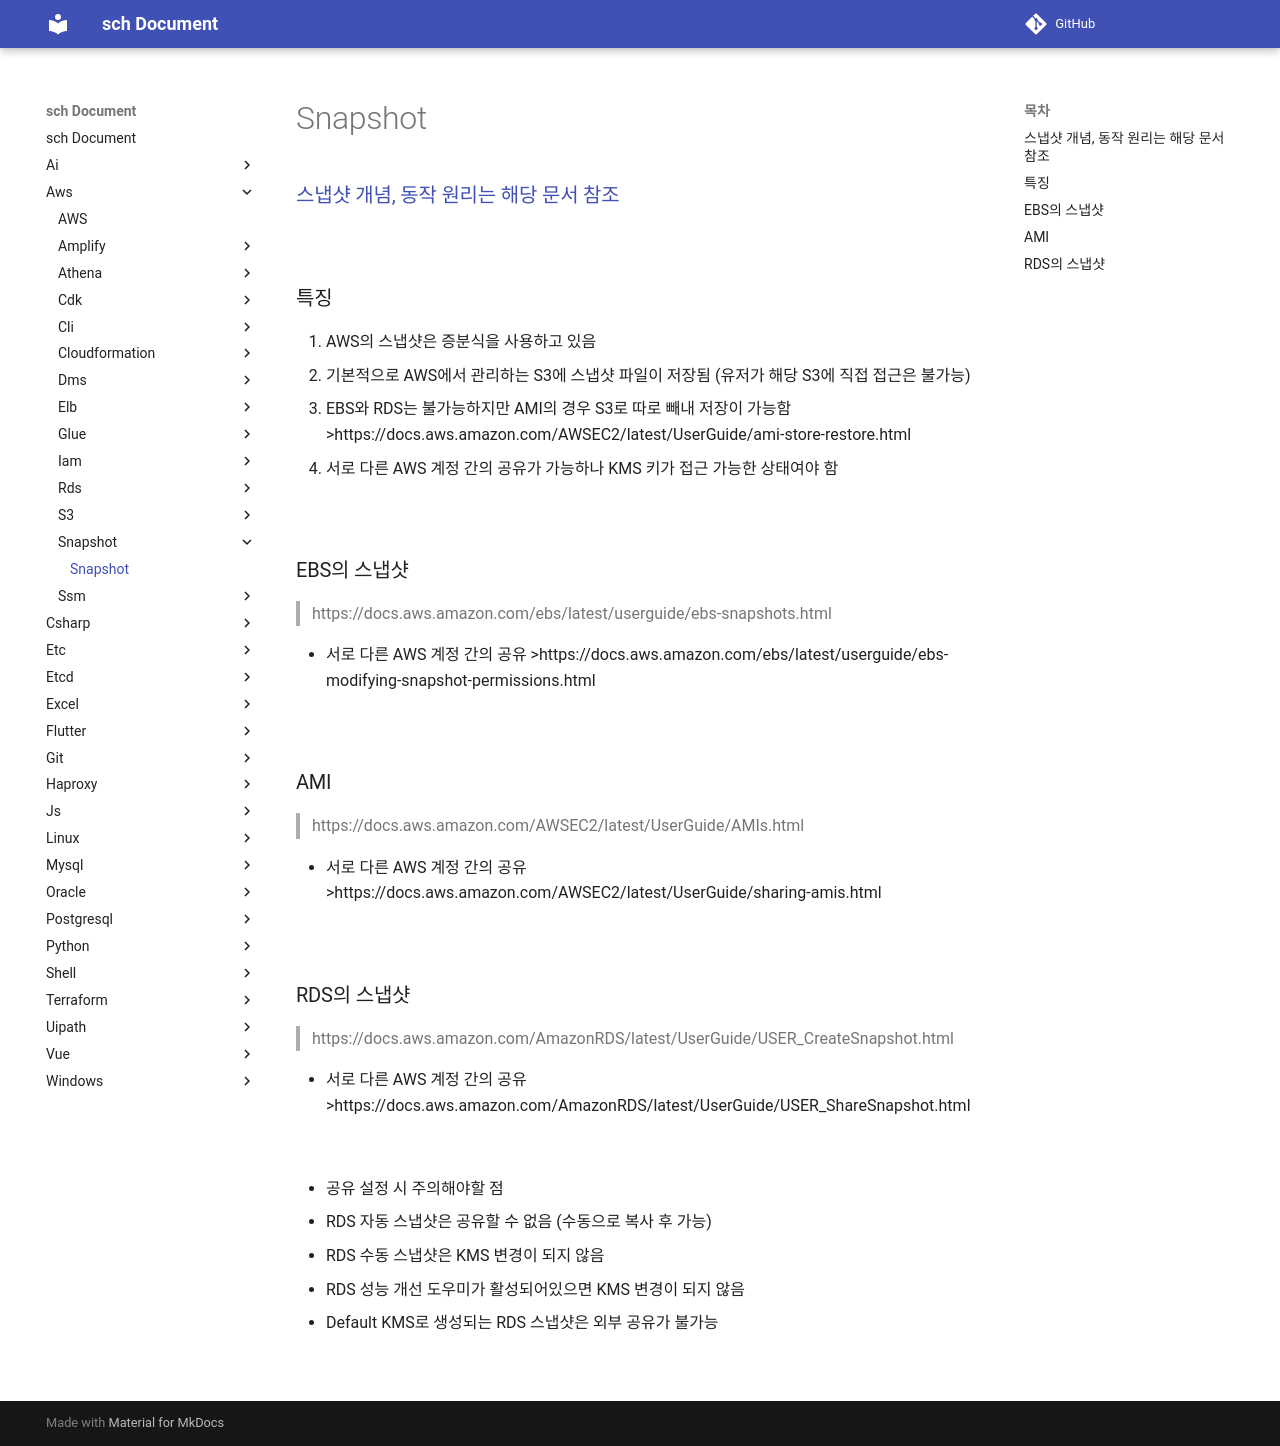

repository: sch6393/sch · page: aws/snapshot/index.html · generator: mkdocs

Snapshot
===

### [스냅샷 개념, 동작 원리는 해당 문서 참조](../../etc/snapshot/README.md)

<br>

### 특징
1. AWS의 스냅샷은 증분식을 사용하고 있음
1. 기본적으로 AWS에서 관리하는 S3에 스냅샷 파일이 저장됨 (유저가 해당 S3에 직접 접근은 불가능)
1. EBS와 RDS는 불가능하지만 AMI의 경우 S3로 따로 빼내 저장이 가능함
    >https://docs.aws.amazon.com/AWSEC2/latest/UserGuide/ami-store-restore.html
1. 서로 다른 AWS 계정 간의 공유가 가능하나 KMS 키가 접근 가능한 상태여야 함

<br>

### EBS의 스냅샷
>https://docs.aws.amazon.com/ebs/latest/userguide/ebs-snapshots.html

* 서로 다른 AWS 계정 간의 공유
    >https://docs.aws.amazon.com/ebs/latest/userguide/ebs-modifying-snapshot-permissions.html

<br>

### AMI
>https://docs.aws.amazon.com/AWSEC2/latest/UserGuide/AMIs.html

* 서로 다른 AWS 계정 간의 공유
    >https://docs.aws.amazon.com/AWSEC2/latest/UserGuide/sharing-amis.html

<br>

### RDS의 스냅샷
>https://docs.aws.amazon.com/AmazonRDS/latest/UserGuide/USER_CreateSnapshot.html

* 서로 다른 AWS 계정 간의 공유
    >https://docs.aws.amazon.com/AmazonRDS/latest/UserGuide/USER_ShareSnapshot.html

<br>

* 공유 설정 시 주의해야할 점
  1. RDS 자동 스냅샷은 공유할 수 없음 (수동으로 복사 후 가능)
  1. RDS 수동 스냅샷은 KMS 변경이 되지 않음
  1. RDS 성능 개선 도우미가 활성되어있으면 KMS 변경이 되지 않음
  1. Default KMS로 생성되는 RDS 스냅샷은 외부 공유가 불가능

<br>
